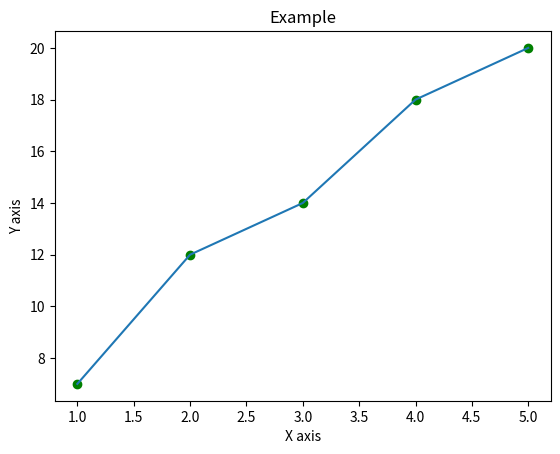

Write Python code to recreate this figure.
import matplotlib.pyplot as plt
import numpy as np
#go shows dotted green
plt.plot([1,2,3,4,5],[7,12,14,18,20], "go")
plt.title("Example")
plt.xlabel("X axis")
plt.ylabel("Y axis")

plt.show()

#this shows normal line
plt.plot([1,2,3,4,5],[7,12,14,18,20])
plt.title("Example")
plt.xlabel("X axis")
plt.ylabel("Y axis")

plt.show()
